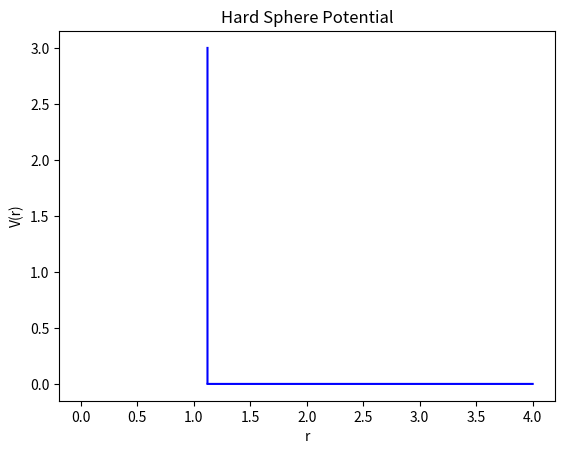

The matplotlib source for this figure:
#!/usr/bin/python3

#RUN this program from the directory it is listed in
#with command ./plot_HardSphere_Potential.py

from scipy import special
import numpy as np
import matplotlib.pyplot as plt
import math

plot1="plot_HardSphere_Potential.png"

#Plot Hard Sphere Potential vs r 
R=1/1.781797436  #for a sigma=1   DOESN"T WORK!!  graph wrong shape!
epsilon=1
sigma=1

#Plot zero portion from 0 to r=2R=1.1225:  #to shift plot to right
r=np.linspace(0.01, 1.22, 2000) #zero only
V=(r/r)-1 
plt.plot(r/sigma, V/epsilon, color='white')

#Plot infinte portion from 0 to r=2R=1.1225 :
V=np.linspace(0.01, 3, 2000)  #infinite portion only
r=(V/V)+0.1225 
plt.plot(r/sigma,V/epsilon, color='blue')

#Plot zero portion from r=2R=1.1225 to rmax:
r=np.linspace(1.1225, 4, 2000) #zero portion only
V=(r/r)-1   #the r/r makes x and y have the same dimensions for plotting
plt.plot(r/sigma, V/epsilon, color='blue')


#plt.xlabel('r/$\sigma$')
#plt.ylabel('V_HS/$\epsilon$')
plt.xlabel('r')
#plt.ylabel('$V_{HS}(r)/\epsilon$')
plt.ylabel('V(r)')
plt.title('Hard Sphere Potential')
#plt.legend()
plt.savefig(plot1)

plt.show()



